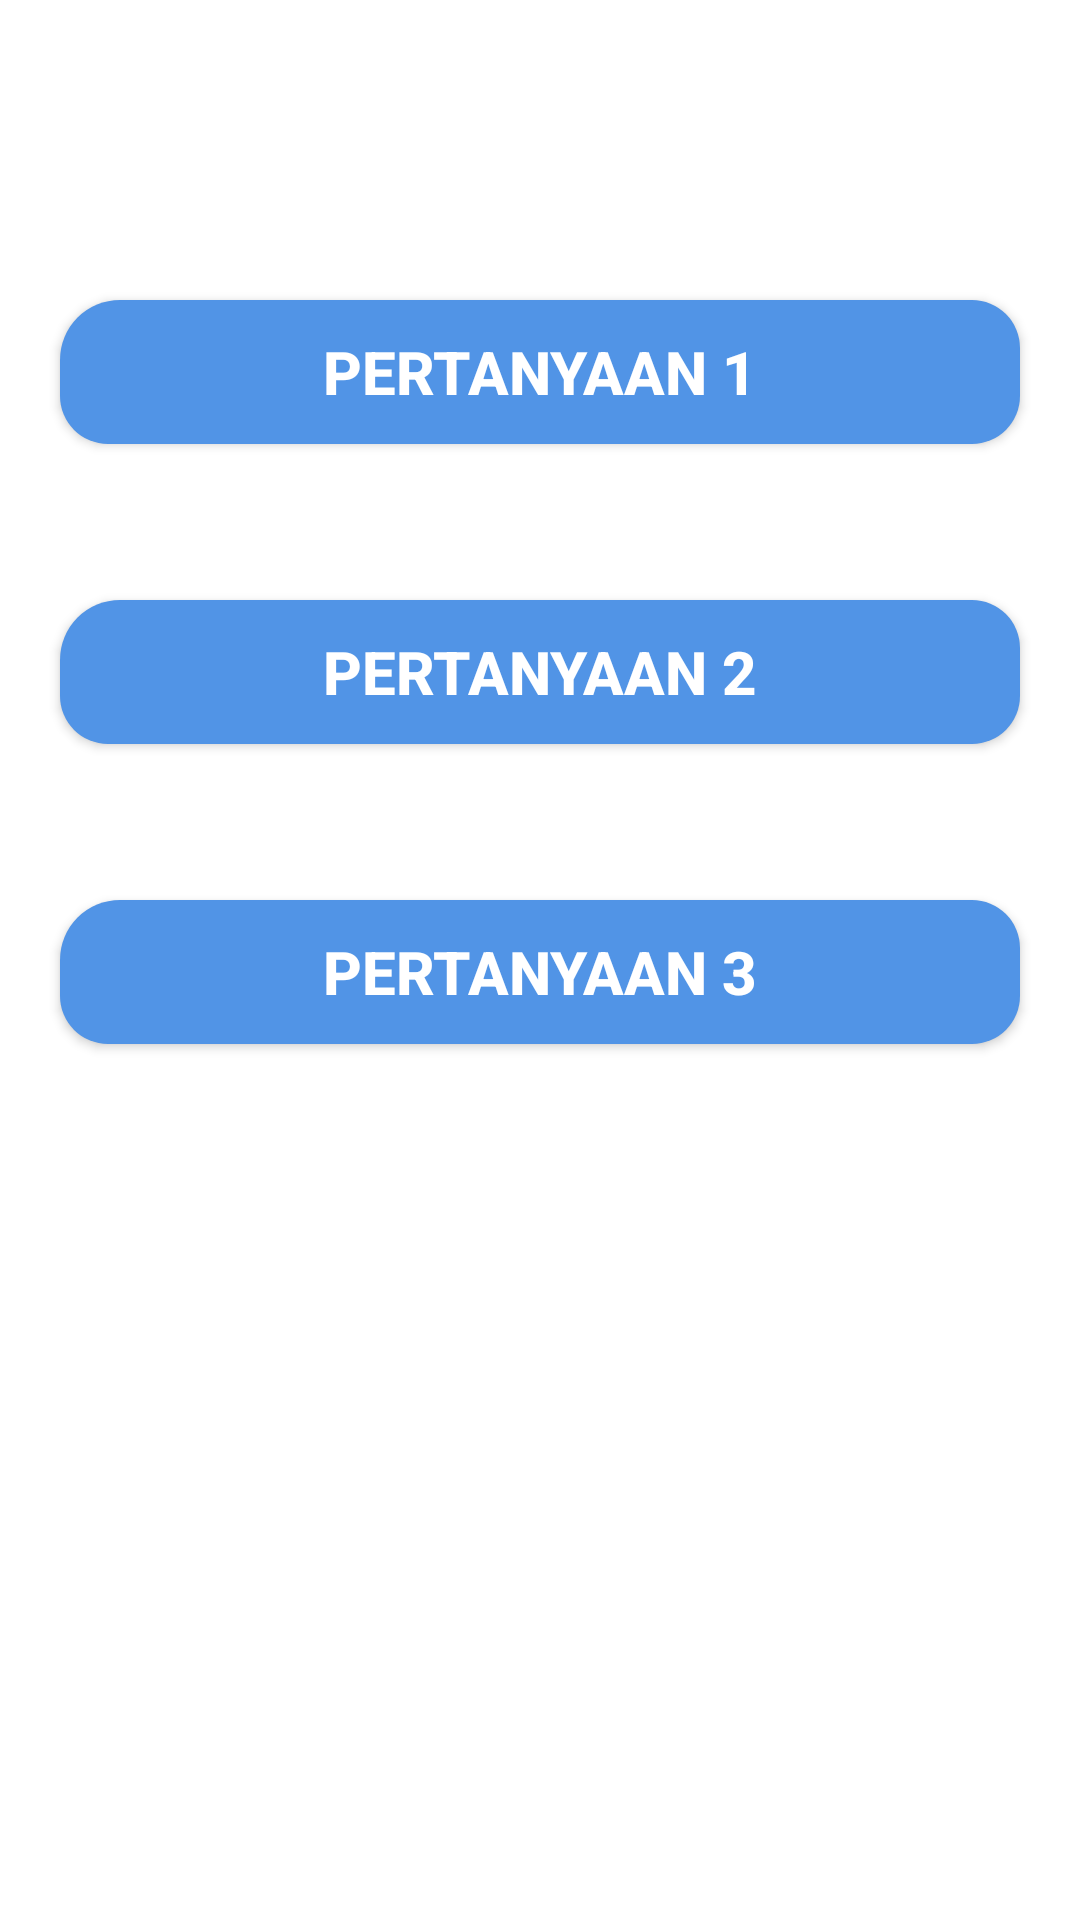

Write the Android layout XML for this screen, with the resource values it uses.
<!-- AndroidManifest.xml: application theme Theme.Design.NoActionBar -->
<!-- res/layout/activity_menu_report.xml -->
<?xml version="1.0" encoding="utf-8"?>
<RelativeLayout xmlns:android="http://schemas.android.com/apk/res/android"
    xmlns:app="http://schemas.android.com/apk/res-auto"
    xmlns:tools="http://schemas.android.com/tools"
    android:layout_width="match_parent"
    android:layout_height="match_parent"
    android:background="#FFFFFF"
    tools:context=".MenuReport">

    <Button
        android:id="@+id/btnRP1"
        android:layout_width="match_parent"
        android:layout_height="wrap_content"
        android:layout_marginLeft="20dp"
        android:layout_marginTop="100dp"
        android:layout_marginRight="20dp"
        android:background="@drawable/rounded_button"
        android:text="pertanyaan 1"
        android:textSize="20dp"
        android:textStyle="bold" />

    <Button
        android:id="@+id/btnRP2"
        android:layout_width="match_parent"
        android:layout_height="wrap_content"
        android:layout_marginLeft="20dp"
        android:layout_marginTop="200dp"
        android:layout_marginRight="20dp"
        android:background="@drawable/rounded_button"
        android:text="pertanyaan 2"
        android:textSize="20dp"
        android:textStyle="bold" />

    <Button
        android:id="@+id/btnRP3"
        android:layout_width="match_parent"
        android:layout_height="wrap_content"
        android:layout_marginLeft="20dp"
        android:layout_marginTop="300dp"
        android:layout_marginRight="20dp"
        android:background="@drawable/rounded_button"
        android:text="pertanyaan 3"
        android:textSize="20dp"
        android:textStyle="bold" />

</RelativeLayout>
<!-- resources referenced by this layout -->
<resources>
  <!-- drawable rounded_button (drawable) -->
  <?xml version="1.0" encoding="utf-8"?>
  <shape xmlns:android="http://schemas.android.com/apk/res/android"
      android:shape="rectangle">
  
      <solid android:color="#5194E6"/>
      <corners
  
          android:topRightRadius="16dp"
          android:bottomLeftRadius="16dp"
          android:bottomRightRadius="16dp"
          android:topLeftRadius="20dp"/>
  
  </shape>
</resources>
